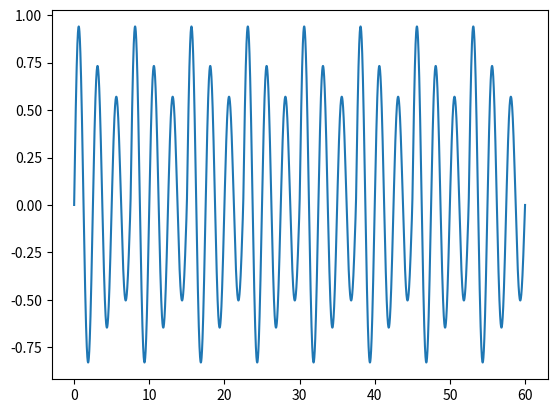

This figure's Python source:
import numpy as np
import matplotlib.pyplot as plt

fs = 44100
t_total = 60  # 1-minute cycle
t = np.linspace(0, t_total, fs * t_total)
signal = np.zeros_like(t)
gens = 8
seg_per_gen = 7.5  # seconds per generation
for gen in range(gens):
    start = gen * seg_per_gen
    for i, seg in enumerate([2.5, 2.5, 2.5]):  # 3 shards
        seg_start = start + i * (seg_per_gen / 3)
        seg_end = seg_start + (seg_per_gen / 3)
        freq = 1 / (seg_per_gen / 3)  # Shard frequency
        signal[int(seg_start * fs):int(seg_end * fs)] = np.sin(2 * np.pi * freq * t[int(seg_start * fs):int(seg_end * fs)]) * np.exp(-0.1 * (t[int(seg_start * fs):int(seg_end * fs)] - start))
plt.plot(t, signal)
plt.show()